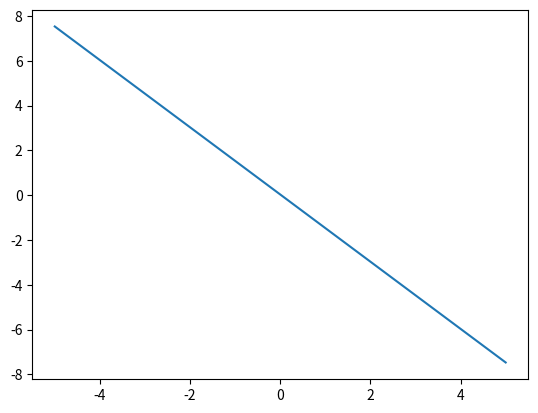

Write Python code to recreate this figure.
import numpy as np
import matplotlib.pylab as plt

x = np.linspace(-5, 5, 1000)  # 这个表示在-5到5之间生成1000个x值

y = [-1.5 * i + 0.032 for i in x]  # 对上述生成的1000个数循环用sigmoid公式求对应的y

plt.plot(x, y)  # 用上述生成的1000个xy值对生成1000个点

plt.show()  # 绘制图像
#
# import numpy as np
#
# import matplotlib.pyplot as plt
#
# x=np.linspace(-5,5,1000)  #这个表示在-5到5之间生成1000个x值
#
# y=[1/(1+np.exp(-i)) for i in x]  #对上述生成的1000个数循环用sigmoid公式求对应的y
#
# plt.plot(x,y)  #用上述生成的1000个xy值对生成1000个点
#
# plt.show()  #绘制图像
